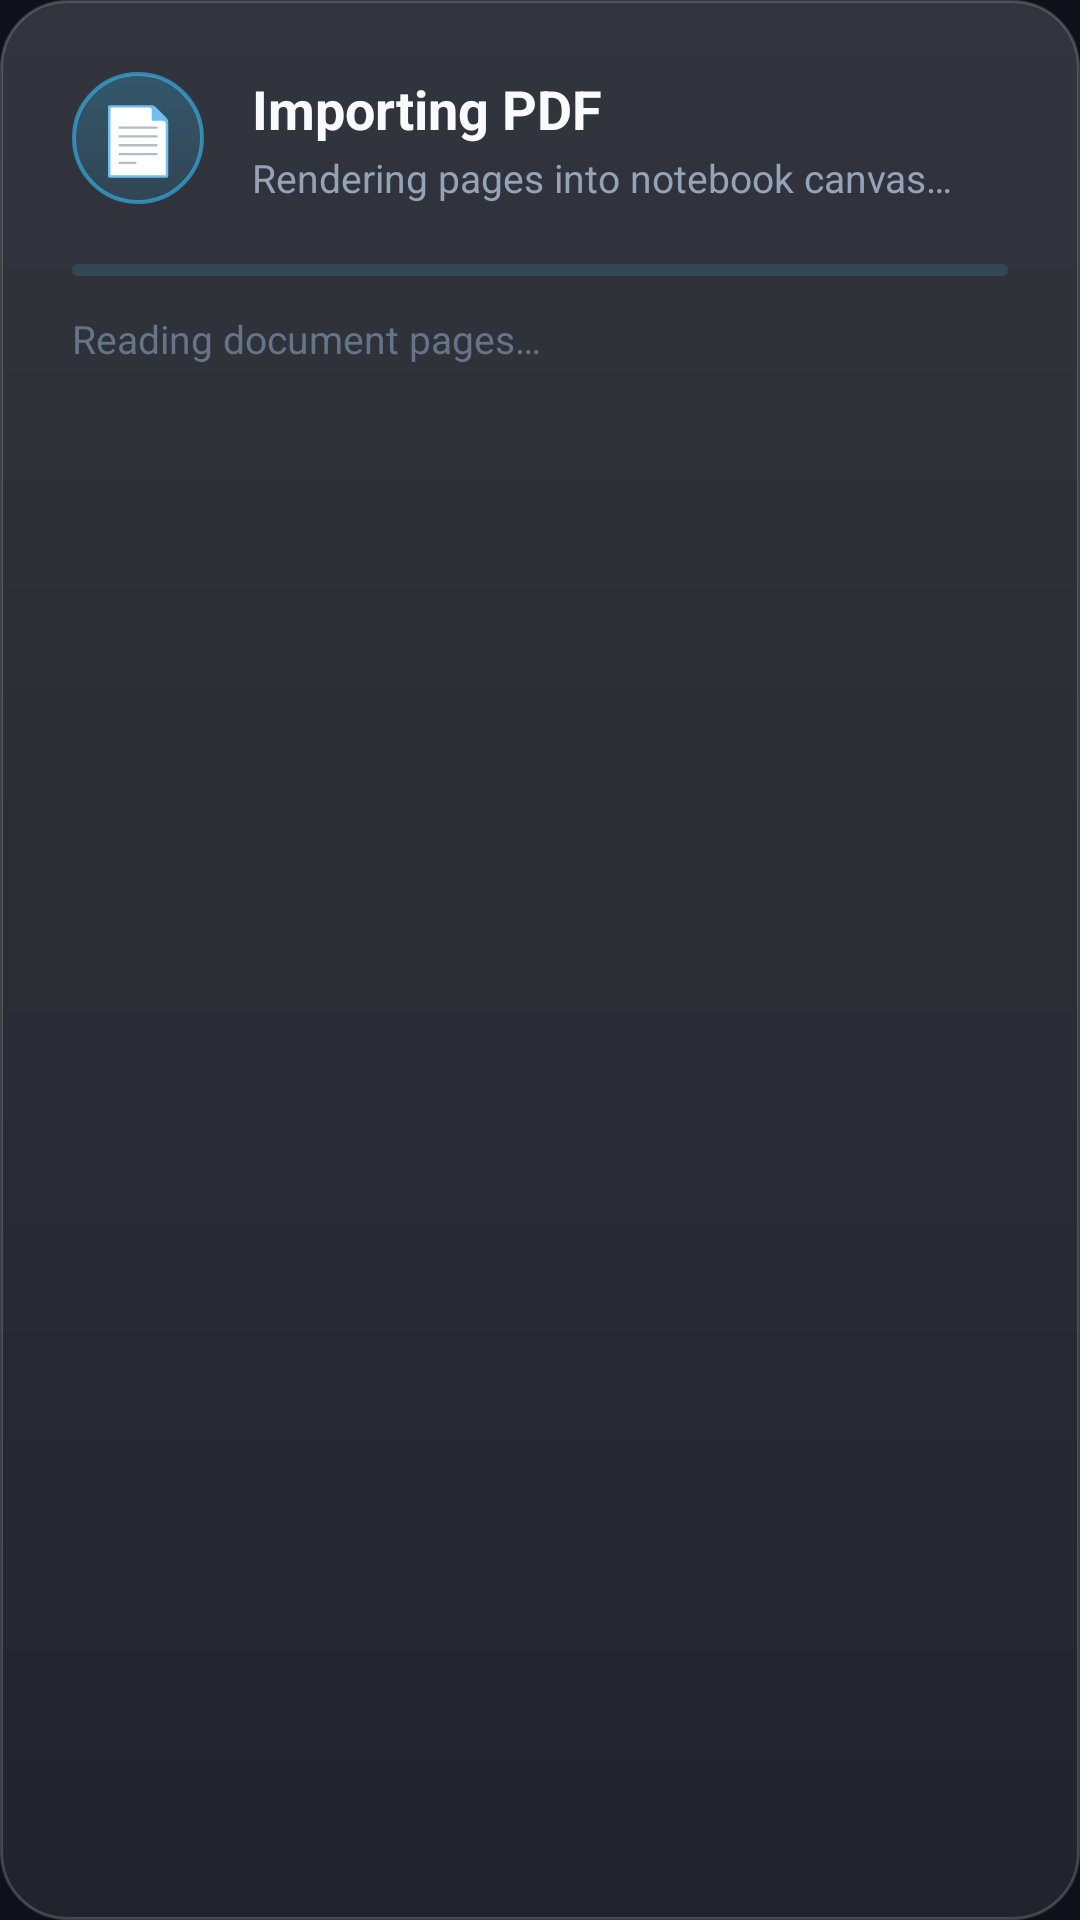

Produce the Android XML layout that renders to this screen, including the resource entries it uses.
<!-- AndroidManifest.xml: application theme Theme.OpenNotes -->
<!-- res/layout/dialog_pdf_import_progress.xml -->
<?xml version="1.0" encoding="utf-8"?>
<LinearLayout xmlns:android="http://schemas.android.com/apk/res/android"
    xmlns:app="http://schemas.android.com/apk/res-auto"
    android:layout_width="match_parent"
    android:layout_height="wrap_content"
    android:orientation="vertical"
    android:background="@drawable/bg_pill_surface"
    android:padding="24dp">

    
    <LinearLayout
        android:layout_width="match_parent"
        android:layout_height="wrap_content"
        android:orientation="horizontal"
        android:gravity="center_vertical"
        android:layout_marginBottom="20dp">

        <TextView
            android:layout_width="44dp"
            android:layout_height="44dp"
            android:gravity="center"
            android:textSize="22sp"
            android:text="📄"
            android:background="@drawable/bg_pill_accent"
            android:layout_marginEnd="16dp" />

        <LinearLayout
            android:layout_width="0dp"
            android:layout_height="wrap_content"
            android:layout_weight="1"
            android:orientation="vertical">

            <TextView
                android:id="@+id/textImportTitle"
                android:layout_width="wrap_content"
                android:layout_height="wrap_content"
                android:text="Importing PDF"
                android:textColor="@color/text_primary"
                android:textSize="18sp"
                android:textStyle="bold" />

            <TextView
                android:id="@+id/textImportSubtitle"
                android:layout_width="wrap_content"
                android:layout_height="wrap_content"
                android:layout_marginTop="2dp"
                android:text="Rendering pages into notebook canvas…"
                android:textColor="@color/text_secondary"
                android:textSize="13sp" />
        </LinearLayout>
    </LinearLayout>

    
    <com.google.android.material.progressindicator.LinearProgressIndicator
        android:id="@+id/progressPdfImport"
        android:layout_width="match_parent"
        android:layout_height="8dp"
        android:indeterminate="true"
        app:indicatorColor="@color/accent"
        app:trackColor="#2638BDF8"
        app:trackCornerRadius="4dp" />

    
    <TextView
        android:id="@+id/textImportStatus"
        android:layout_width="wrap_content"
        android:layout_height="wrap_content"
        android:layout_marginTop="12dp"
        android:text="Reading document pages…"
        android:textColor="@color/text_hint"
        android:textSize="13sp" />

</LinearLayout>
<!-- resources referenced by this layout -->
<resources>
  <color name="accent">#38BDF8</color>
  <color name="text_hint">#64748B</color>
  <color name="text_primary">#F8FAFC</color>
  <color name="text_secondary">#94A3B8</color>
  <!-- drawable bg_pill_accent (drawable) -->
  <?xml version="1.0" encoding="utf-8"?>
  <shape xmlns:android="http://schemas.android.com/apk/res/android"
      android:shape="rectangle">
      <corners android:radius="22dp" />
      <gradient
          android:angle="270"
          android:startColor="#4038BDF8"
          android:endColor="#2038BDF8"
          android:type="linear" />
      <stroke android:width="1.2dp" android:color="#9938BDF8" />
  </shape>
  <!-- drawable bg_pill_surface (drawable) -->
  <?xml version="1.0" encoding="utf-8"?>
  <shape xmlns:android="http://schemas.android.com/apk/res/android"
      android:shape="rectangle">
      <corners android:radius="22dp" />
      <gradient
          android:angle="270"
          android:startColor="#26FFFFFF"
          android:endColor="#14FFFFFF"
          android:type="linear" />
      <stroke android:width="1dp" android:color="#2EFFFFFF" />
  </shape>
  <color name="accent_light">#1E293B</color>
  <color name="accent_blue">#3B82F6</color>
  <color name="surface_variant">#80181A26</color>
  <color name="window_background">#0E111A</color>
  <color name="surface">#D91A1C28</color>
  <color name="divider">#33FFFFFF</color>
  <style name="ThemeOverlay.OpenNotes.MaterialAlertDialog" parent="ThemeOverlay.Material3.MaterialAlertDialog">
          <item name="colorSurface">@color/surface_card</item>
          <item name="colorOnSurface">@color/text_primary</item>
          <item name="colorOnSurfaceVariant">@color/text_secondary</item>
          <item name="colorPrimary">@color/accent</item>
          <item name="colorOnPrimary">#FFFFFF</item>
  
          
          <item name="buttonBarPositiveButtonStyle">@style/Widget.OpenNotes.DialogButton.Positive</item>
          <item name="buttonBarNegativeButtonStyle">@style/Widget.OpenNotes.DialogButton.Negative</item>
          <item name="buttonBarNeutralButtonStyle">@style/Widget.OpenNotes.DialogButton.Neutral</item>
          <item name="android:buttonBarPositiveButtonStyle">@style/Widget.OpenNotes.DialogButton.Positive</item>
          <item name="android:buttonBarNegativeButtonStyle">@style/Widget.OpenNotes.DialogButton.Negative</item>
          <item name="android:buttonBarNeutralButtonStyle">@style/Widget.OpenNotes.DialogButton.Neutral</item>
      </style>
  <style name="Animation.OpenNotes.Activity" parent="@android:style/Animation.Activity">
          <item name="android:activityOpenEnterAnimation">@anim/activity_open_enter</item>
          <item name="android:activityOpenExitAnimation">@anim/activity_open_exit</item>
          <item name="android:activityCloseEnterAnimation">@anim/activity_close_enter</item>
          <item name="android:activityCloseExitAnimation">@anim/activity_close_exit</item>
      </style>
  <color name="surface_card">#E6202232</color>
  <style name="Widget.OpenNotes.DialogButton.Positive" parent="Widget.Material3.Button.TextButton.Dialog">
          <item name="android:textColor">@color/accent</item>
          <item name="android:textStyle">bold</item>
          <item name="android:textSize">14sp</item>
          <item name="android:textAllCaps">false</item>
      </style>
  <style name="Widget.OpenNotes.DialogButton.Negative" parent="Widget.Material3.Button.TextButton.Dialog">
          <item name="android:textColor">@color/text_primary</item>
          <item name="android:textStyle">bold</item>
          <item name="android:textSize">14sp</item>
          <item name="android:textAllCaps">false</item>
      </style>
  <style name="Widget.OpenNotes.DialogButton.Neutral" parent="Widget.Material3.Button.TextButton.Dialog">
          <item name="android:textColor">@color/text_secondary</item>
          <item name="android:textSize">14sp</item>
          <item name="android:textAllCaps">false</item>
      </style>
</resources>
